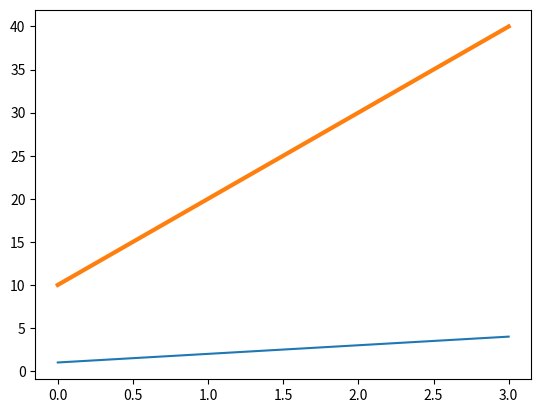

This figure's Python source:
'''
Demo program showing a simple line plot
'''
import matplotlib.pyplot as plt

plt.plot([1,2,3,4])
plt.plot([10,20,30,40],lw=3) #Set Line width using lw argument
plt.show()